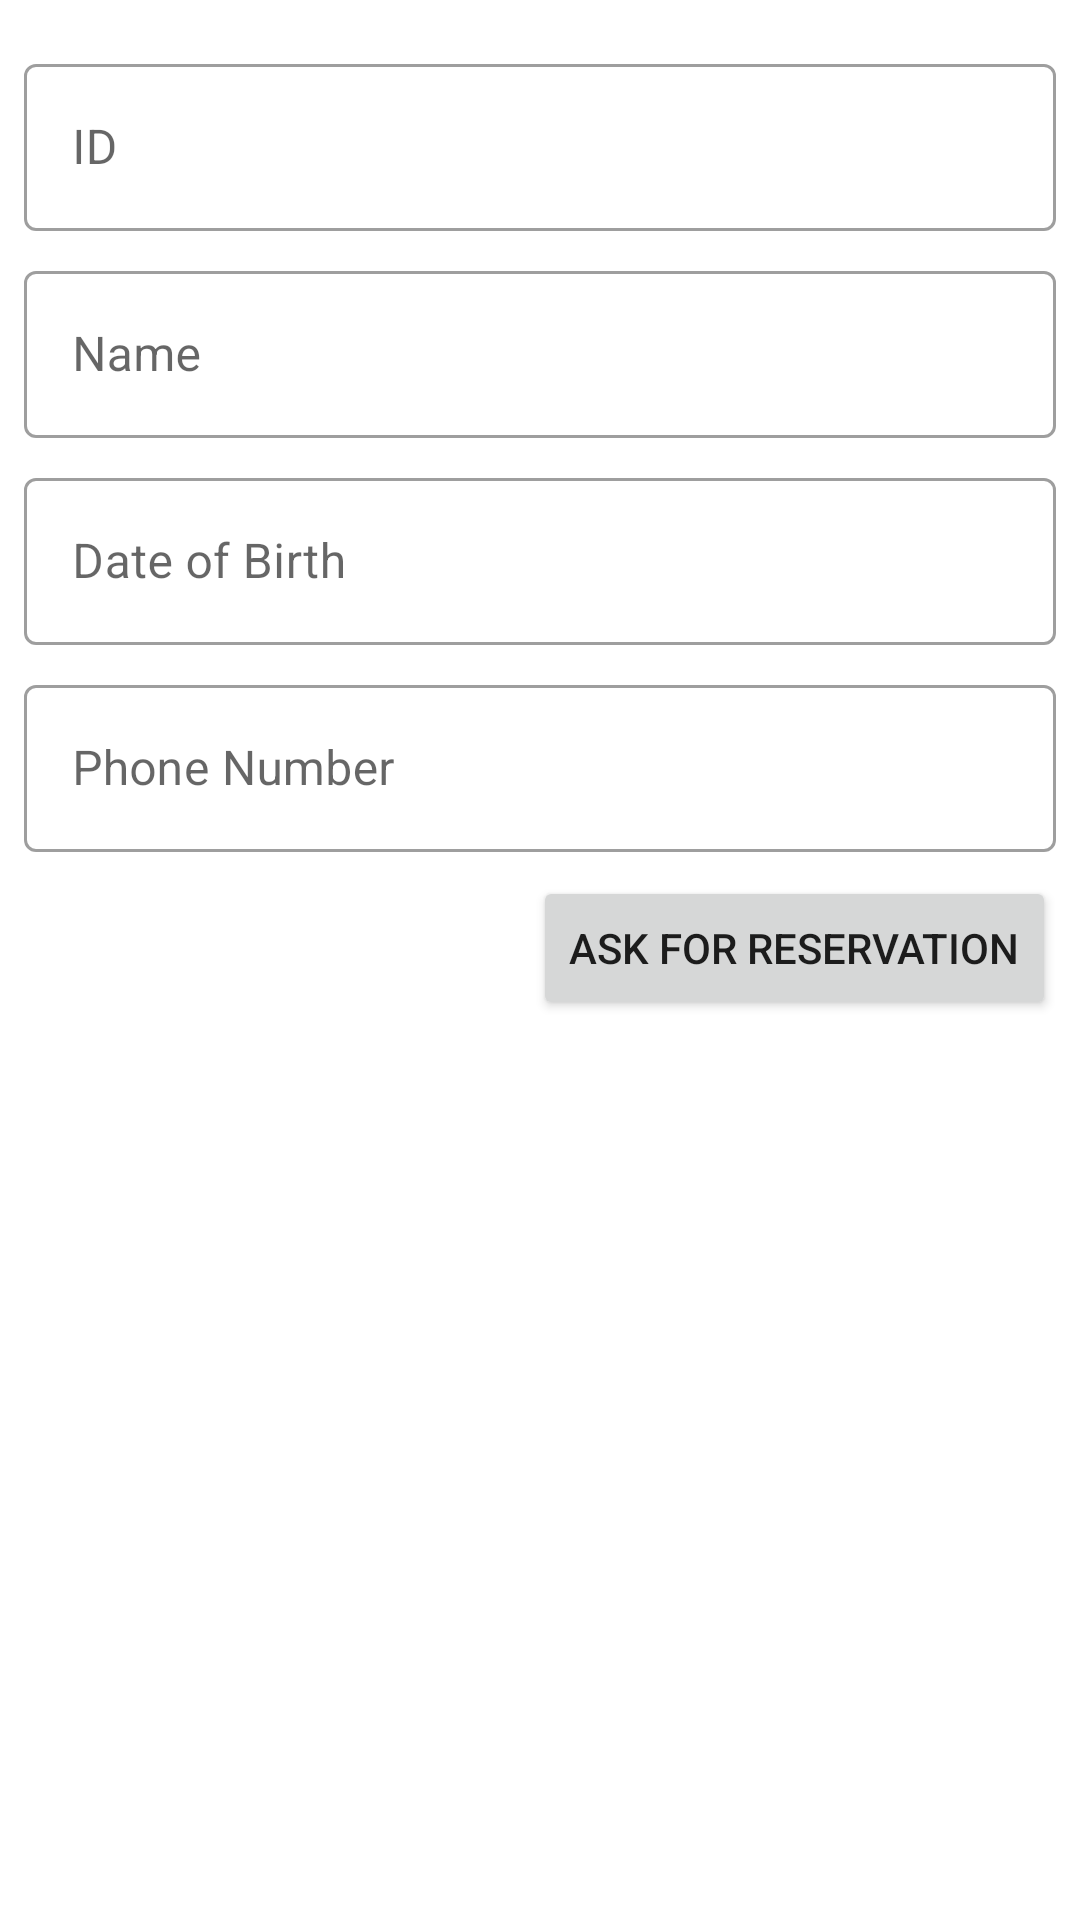

Android layout source for this screen:
<!-- AndroidManifest.xml: application theme Theme.MNCHealthCare_160419030 -->
<!-- res/layout/fragment_reservation.xml -->
<?xml version="1.0" encoding="utf-8"?>
<androidx.constraintlayout.widget.ConstraintLayout xmlns:android="http://schemas.android.com/apk/res/android"
xmlns:app="http://schemas.android.com/apk/res-auto"
xmlns:tools="http://schemas.android.com/tools"
android:id="@+id/frameLayout"
android:layout_width="match_parent"
android:layout_height="match_parent"
tools:context=".view.ReservationFragment" >

<ImageView
    android:id="@+id/imageView2"
    android:layout_width="wrap_content"
    android:layout_height="wrap_content"
    android:layout_marginTop="8dp"
    app:layout_constraintEnd_toEndOf="parent"
    app:layout_constraintStart_toStartOf="parent"
    app:layout_constraintTop_toTopOf="parent"
    tools:src="@tools:sample/avatars" />

    <com.google.android.material.textfield.TextInputLayout
        android:id="@+id/textInputLayout"
        style="@style/Widget.MaterialComponents.TextInputLayout.OutlinedBox"
        android:layout_width="0dp"
        android:layout_height="wrap_content"
        android:layout_marginStart="8dp"
        android:layout_marginTop="8dp"
        android:layout_marginEnd="8dp"
        android:hint="ID"
        app:layout_constraintEnd_toEndOf="parent"
        app:layout_constraintStart_toStartOf="parent"
        app:layout_constraintTop_toBottomOf="@+id/imageView2">

        <com.google.android.material.textfield.TextInputEditText
            android:id="@+id/editID"
            android:layout_width="match_parent"
            android:layout_height="wrap_content" />

    </com.google.android.material.textfield.TextInputLayout>

    <com.google.android.material.textfield.TextInputLayout
        android:id="@+id/textInputLayout2"
        style="@style/Widget.MaterialComponents.TextInputLayout.OutlinedBox"
        android:layout_width="0dp"
        android:layout_height="wrap_content"
        android:layout_marginStart="8dp"
        android:layout_marginTop="8dp"
        android:layout_marginEnd="8dp"
        android:hint="Name"
        app:layout_constraintEnd_toEndOf="parent"
        app:layout_constraintStart_toStartOf="parent"
        app:layout_constraintTop_toBottomOf="@+id/textInputLayout">

        <com.google.android.material.textfield.TextInputEditText
            android:id="@+id/editName"
            android:layout_width="match_parent"
            android:layout_height="wrap_content" />
    </com.google.android.material.textfield.TextInputLayout>

<com.google.android.material.textfield.TextInputLayout
    android:id="@+id/textInputLayout3"
    style="@style/Widget.MaterialComponents.TextInputLayout.OutlinedBox"
    android:layout_width="0dp"
    android:layout_height="wrap_content"
    android:layout_marginStart="8dp"
    android:layout_marginTop="8dp"
    android:layout_marginEnd="8dp"
    android:hint="Date of Birth"
    app:layout_constraintEnd_toEndOf="parent"
    app:layout_constraintStart_toStartOf="parent"
    app:layout_constraintTop_toBottomOf="@+id/textInputLayout2">

    <com.google.android.material.textfield.TextInputEditText
        android:id="@+id/editDob"
        android:layout_width="match_parent"
        android:layout_height="wrap_content"
        android:inputType="date" />
</com.google.android.material.textfield.TextInputLayout>

    <com.google.android.material.textfield.TextInputLayout
        android:id="@+id/textInputLayout4"
        style="@style/Widget.MaterialComponents.TextInputLayout.OutlinedBox"
        android:layout_width="0dp"
        android:layout_height="wrap_content"
        android:layout_marginStart="8dp"
        android:layout_marginTop="8dp"
        android:layout_marginEnd="8dp"
        android:hint="Phone Number"
        app:layout_constraintEnd_toEndOf="parent"
        app:layout_constraintStart_toStartOf="parent"
        app:layout_constraintTop_toBottomOf="@+id/textInputLayout3">

        <com.google.android.material.textfield.TextInputEditText
            android:id="@+id/editPhone"
            android:layout_width="match_parent"
            android:layout_height="wrap_content"
            android:inputType="phone" />
    </com.google.android.material.textfield.TextInputLayout>

    <Button
        android:id="@+id/buttonReserve"
        android:layout_width="wrap_content"
        android:layout_height="wrap_content"
        android:layout_marginTop="8dp"
        android:layout_marginEnd="8dp"
        android:text="Ask for reservation"
        app:layout_constraintEnd_toEndOf="parent"
        app:layout_constraintTop_toBottomOf="@+id/textInputLayout4" />

</androidx.constraintlayout.widget.ConstraintLayout>
<!-- resources referenced by this layout -->
<resources>
  <style name="Theme.MNCHealthCare_160419030" parent="Theme.MaterialComponents.DayNight.DarkActionBar">
          
          <item name="colorPrimary">@color/purple_500</item>
          <item name="colorPrimaryVariant">@color/purple_700</item>
          <item name="colorOnPrimary">@color/white</item>
          
          <item name="colorSecondary">@color/teal_200</item>
          <item name="colorSecondaryVariant">@color/teal_700</item>
          <item name="colorOnSecondary">@color/black</item>
          
          <item name="android:statusBarColor" tools:targetApi="l">?attr/colorPrimaryVariant</item>
          
      </style>
  <!-- not gathered from this repository: default colours our renderer supplied (Android Studio template values) -->
  <color name="purple_500">#FF6200EE</color>
  <color name="purple_700">#FF3700B3</color>
  <color name="teal_200">#FF03DAC5</color>
  <color name="teal_700">#FF018786</color>
  <color name="black">#FF000000</color>
  <color name="white">#FFFFFFFF</color>
</resources>
